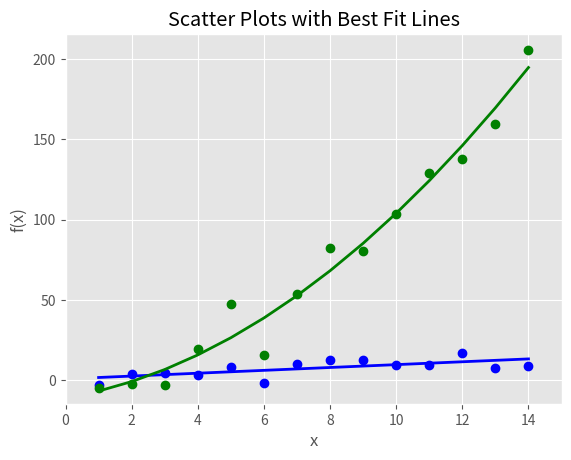

Here is the Python script that generated this plot:
### 6.1 matplotlib - 4 산점도

import numpy as np
import matplotlib.pyplot as plt
plt.style.use('ggplot')
x = np.arange(start=1., stop=15., step=1.)
# y_linear = x + 5. * np.random.randn(14.)
y_linear = x + 5 * np.random.randn(14)
# y_quadratic = x**2 + 10. * np.random.randn(14.)
y_quadratic = x**2 + 10 * np.random.randn(14)
fn_linear = np.poly1d(np.polyfit(x, y_linear, deg=1))
fn_quadratic = np.poly1d(np.polyfit(x, y_quadratic, deg=2))
fig = plt.figure()
ax1 = fig.add_subplot(1,1,1)
ax1.plot(x, y_linear, 'bo', x, y_quadratic, 'go', x, fn_linear(x), 'b-', x, fn_quadratic(x), 'g-', linewidth=2.)
ax1.xaxis.set_ticks_position('bottom')
ax1.yaxis.set_ticks_position('left')
ax1.set_title('Scatter Plots with Best Fit Lines')
plt.xlabel('x')
plt.ylabel('f(x)')
plt.xlim((min(x)-1., max(x)+1.))
plt.ylim((min(y_quadratic)-10., max(y_quadratic)+10.))
plt.savefig('scatter_plot.png', dpi=400, bbox_inches='tight')
plt.show()